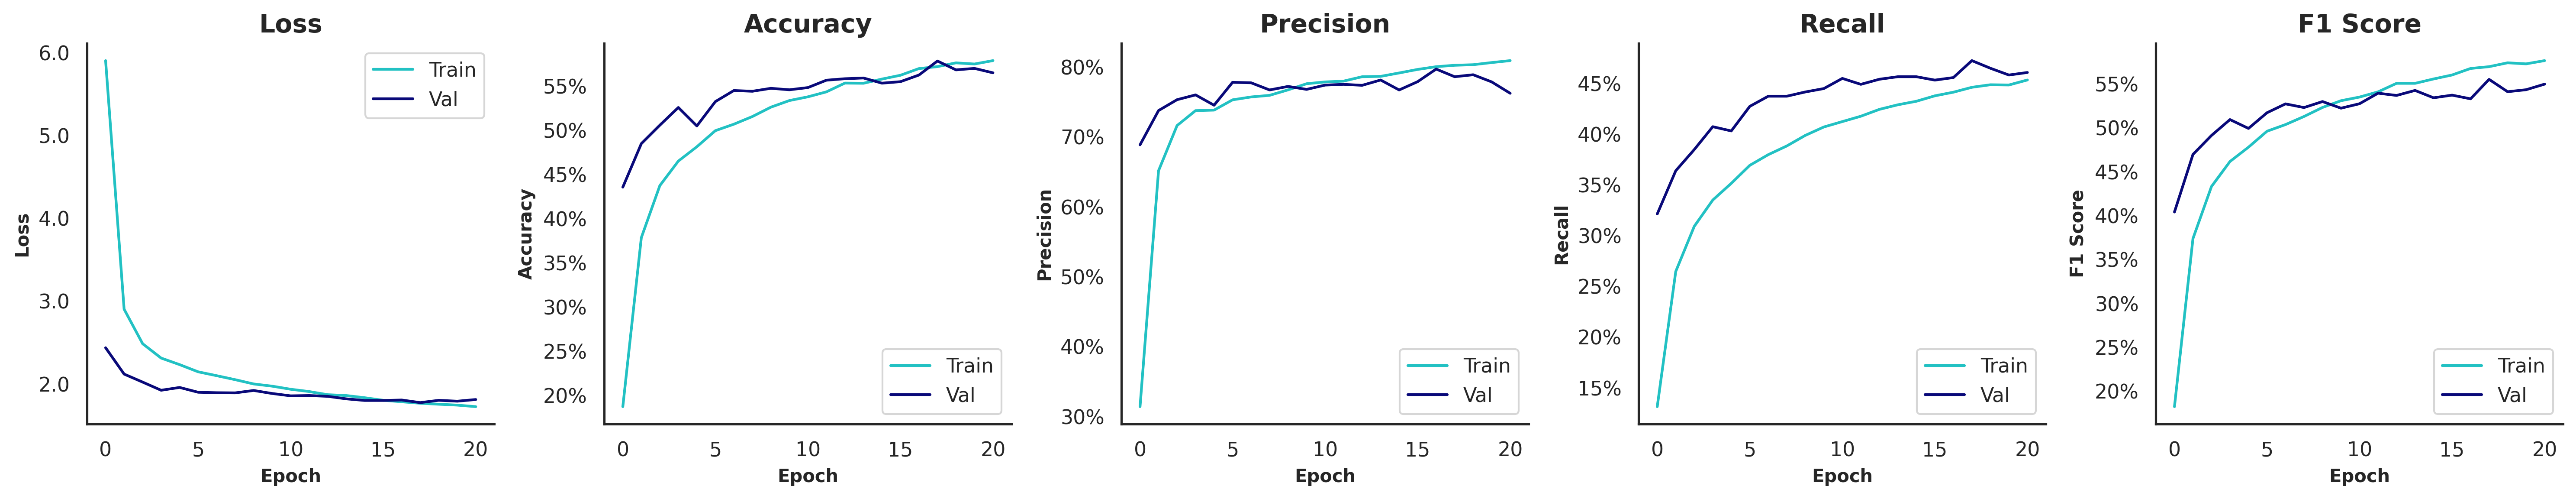

The file beside this chart, header and first rows:
, , , Train, Train, Train, Train, Train, Validation, Validation, Validation, Validation, Validation, Test, Test, Test, Test, Test
, , Time of Execution, Accuracy, Precision, Recall, F1 Score, AUROC, Accuracy, Precision, Recall, F1 Score, AUROC, Accuracy, Precision, Recall, F1 Score, AUROC
Model, Variation, , , , , , , , , , , , , , , , 
VGG19, SMOTE | Grayscale=F | Contrast=F | Satur…, 1896, 0.5789, 0.8092, 0.4534, 0.5768, 0.9582, 0.5651, 0.7624, 0.4608, 0.55, 0.9503, 0.5755, 0.7598, 0.4671, 0.5514, 0.9475
